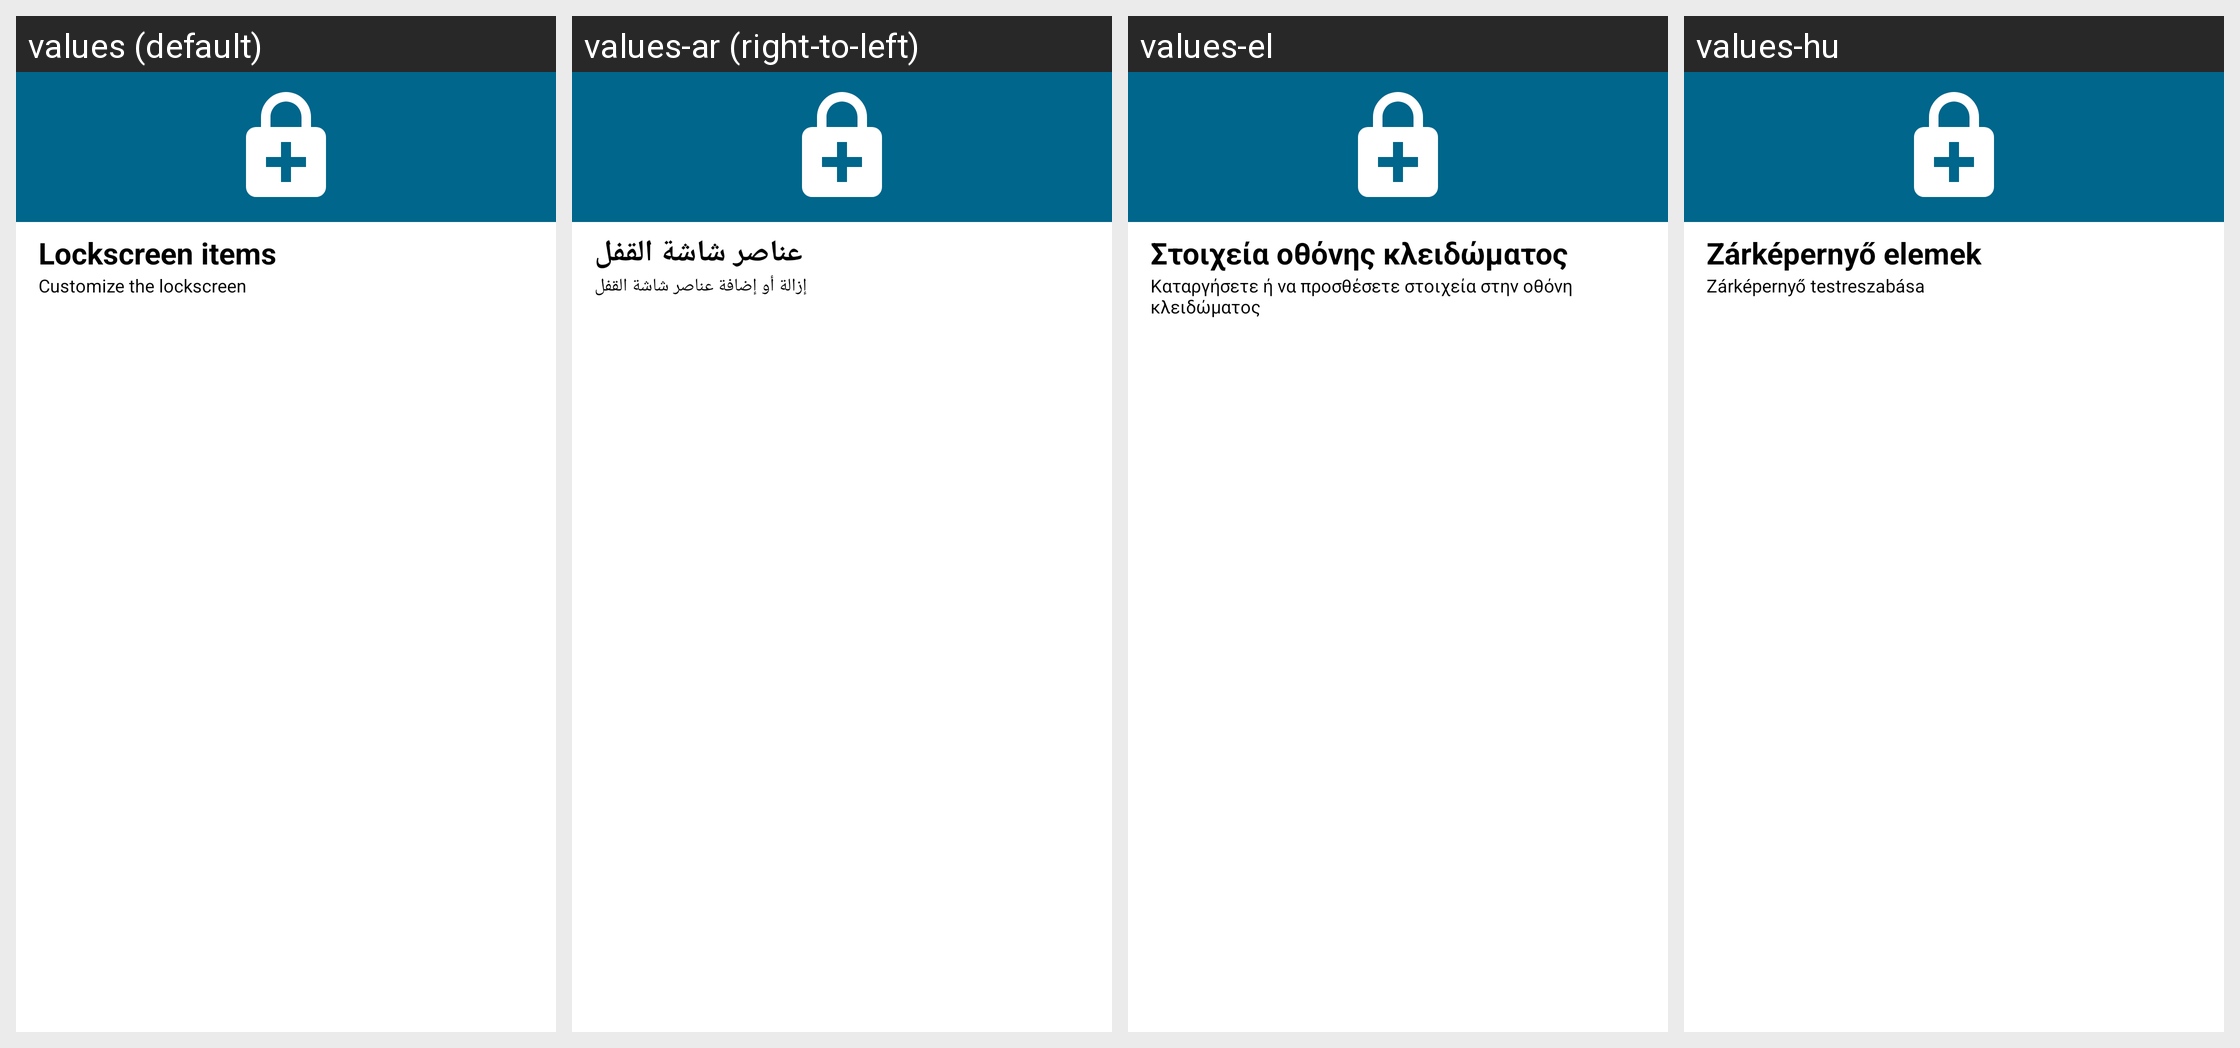

The Android screen above is rendered under several locales of the same app. Produce the string resources it draws, with the default and per-locale values.
Android screen res/layout/lockscreen_items.xml rendered under 4 locales, left to right: values (default), values-ar (right-to-left), values-el, values-hu. Device: Nexus 5 (rendered at 1080×1920; each locale shown at half size, 540×960, under a caption strip naming it); theme Theme.MaterialUnicorns.
Other locales in the repository, not shown: values-af, values-ca, values-cs, values-da, values-de, values-es, values-fi, values-fr, values-it, values-iw, values-ja, values-ko, values-nl, values-no-rNO, values-pl, values-pt-rBR, values-pt-rPT, values-ro, values-ru, values-sr, values-sv, values-tr, values-uk, values-vi, values-zh-rCN, values-zh-rTW.
Strings drawn on this screen, with the default value and each locale's value (text and hints the layout hard-codes, and strings that could not be matched under every locale, appear in the picture but are not listed):

lockscreen_items_title
  values: Lockscreen items
  values-ar: عناصر شاشة القفل
  values-el: Στοιχεία οθόνης κλειδώματος
  values-hu: Zárképernyő elemek

lockscreen_items_summary
  values: Customize the lockscreen
  values-ar: إزالة أو إضافة عناصر شاشة القفل
  values-el: Καταργήσετε ή να προσθέσετε στοιχεία στην οθόνη κλειδώματος
  values-hu: Zárképernyő testreszabása
